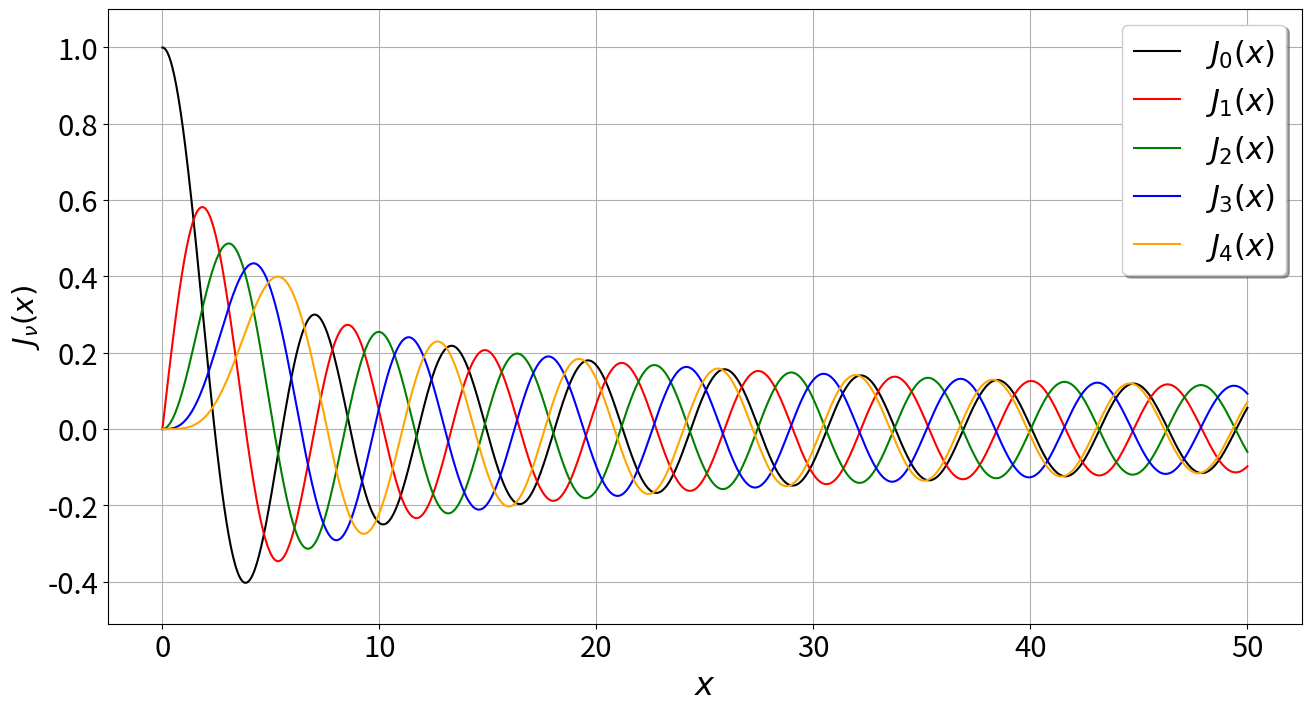

Here is the Python script that generated this plot: (Note: this script raises an exception after producing the figure.)
import numpy as np
import matplotlib.pyplot as plt
import scipy.special as sc
import matplotlib          as mpl

mpl.rc('figure',  figsize=(13, 7))
mpl.rc('xtick', labelsize=21) 
mpl.rc('ytick', labelsize=21) 

x = np.linspace(0,50,1000)
J0 = sc.jv(0,x)
J1 = sc.jv(1,x)
J2 = sc.jv(2,x)
J3 = sc.jv(3,x)
J4 = sc.jv(4,x)

fig, ax = plt.subplots(layout="constrained")

ax.set_ylabel(r'$J_\nu(x)$',fontsize=21)
ax.set_xlabel(r'$x$',fontsize=23)
#ax.set_title('Funciones de Bessel de primer tipi',fontsize=12)

ax.set_ylim(-0.51,1.1)
#ax.plot(x,J0,x,J1,x,J2,x,J3,x,J4)
ax.plot(x,J0,color="black",lw=1.5) 
ax.plot(x,J1,color="red",lw=1.5)
ax.plot(x,J2,color="green",lw=1.5)
ax.plot(x,J3,color="blue",lw=1.5)
ax.plot(x,J4,color="orange",lw=1.5)

ax.legend((r'$J_0(x)$',r'$J_1(x)$',r'$J_2(x)$',r'$J_3(x)$',r'$J_4(x)$'),
          shadow=True, loc="upper right", handlelength=1.5, fontsize=22)
          
ax.grid()

plt.savefig("../Figuras/4.1_BesselGraph_J0--J4.png",dpi=400)

plt.show()